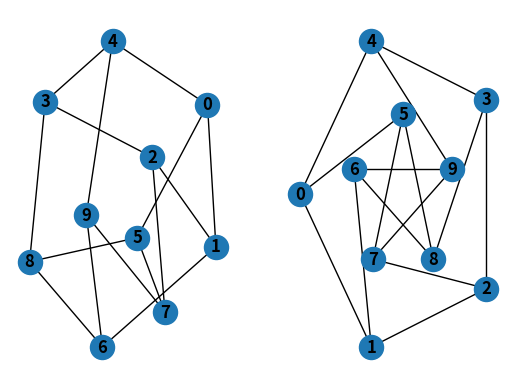

Reproduce this figure in Python.
import matplotlib.pyplot as plt
import networkx as nx

G = nx.petersen_graph()

plt.subplot(121)

nx.draw(G, with_labels=True, font_weight='bold')

plt.subplot(122)

nx.draw_shell(G, nlist=[range(5, 10), range(5)], with_labels=True, font_weight='bold')

plt.show()
